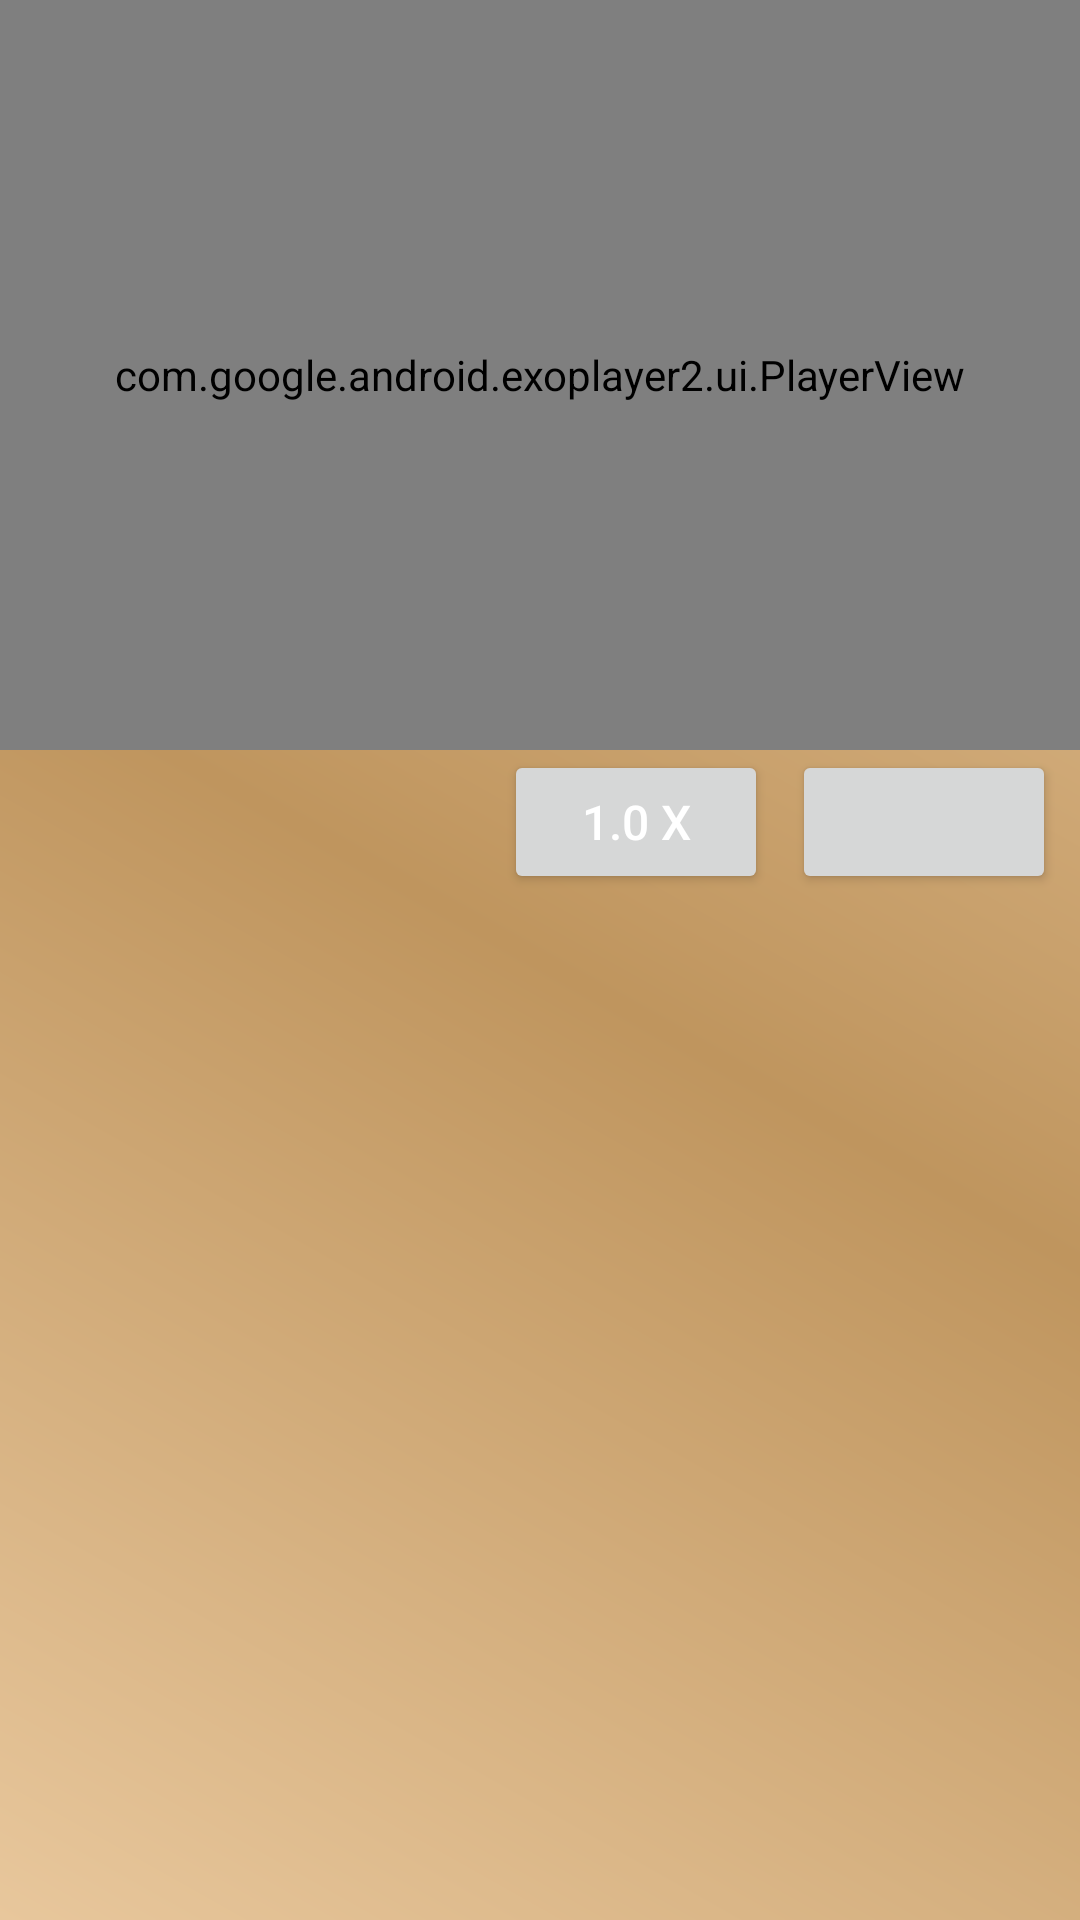

Produce the Android XML layout that renders to this screen, including the resource entries it uses.
<!-- AndroidManifest.xml: application theme Theme.HappyMarry -->
<!-- res/layout/fragment_video_detail.xml -->
<?xml version="1.0" encoding="utf-8"?>
<LinearLayout xmlns:android="http://schemas.android.com/apk/res/android"
    xmlns:app="http://schemas.android.com/apk/res-auto"
    xmlns:tools="http://schemas.android.com/tools"
    android:layout_width="match_parent"
    android:layout_height="match_parent"
    android:background="@drawable/main_bg"
    android:clickable="true"
    android:focusable="true"
    android:layoutDirection="rtl"
    android:orientation="vertical"
    tools:context=".views.videoDetail.VideoDetailFragment">

    <com.google.android.exoplayer2.ui.PlayerView
        android:id="@+id/pvVideoDetail"
        android:layout_width="match_parent"
        android:layout_height="250dp"
        app:resize_mode="fill" />

    <LinearLayout
        android:layout_width="match_parent"
        android:layout_height="wrap_content">

        <Button
            android:id="@+id/quality"
            android:layout_width="wrap_content"
            android:layout_height="wrap_content"
            android:layout_marginStart="8dp"
            android:padding="8dp"
            android:text=""
            android:textAlignment="viewStart"
            android:textColor="@color/white"
            android:textSize="16sp"
            android:visibility="visible" />

        <Button
            android:id="@+id/btnRates"
            android:layout_width="wrap_content"
            android:layout_height="wrap_content"
            android:layout_marginStart="8dp"
            android:padding="8dp"
            android:text="1.0 x"
            android:textAlignment="center"
            android:textColor="@color/white"
            android:textSize="16sp"
            android:visibility="visible" />
    </LinearLayout>


    <androidx.recyclerview.widget.RecyclerView
        android:id="@+id/rvItems"
        android:layout_width="match_parent"
        android:layout_height="wrap_content"
        android:orientation="vertical"
        android:paddingStart="8dp"
        android:paddingEnd="8dp"
        android:layout_marginTop="8dp"
        app:layoutManager="androidx.recyclerview.widget.LinearLayoutManager" />

</LinearLayout>
<!-- resources referenced by this layout -->
<resources>
  <color name="white">#FFFFFFFF</color>
  <!-- drawable main_bg (drawable) -->
  <?xml version="1.0" encoding="utf-8"?>
  <shape xmlns:android="http://schemas.android.com/apk/res/android"
      android:shape="rectangle">
  
      <gradient
          android:angle="45"
          android:centerColor="#BF955E"
          android:endColor="#E8C79C"
          android:gradientRadius="0dp"
          android:startColor="#E8C79C"
          android:type="linear" />
  </shape>
  <style name="Theme.HappyMarry" parent="Theme.MaterialComponents.Light.NoActionBar">
          
          <item name="colorPrimary">#FFC107</item>
          <item name="colorPrimaryVariant">@color/teal_700</item>
          <item name="colorOnPrimary">@color/black</item>
          
          <item name="colorSecondary">@color/teal_200</item>
          <item name="colorSecondaryVariant">@color/teal_700</item>
          <item name="colorOnSecondary">@color/black</item>
          
          <item name="android:statusBarColor" tools:targetApi="l">#CCA245</item>
          
      </style>
  <color name="teal_700">#018786</color>
  <color name="black">#B3000000</color>
  <color name="teal_200">#03DAC5</color>
</resources>
